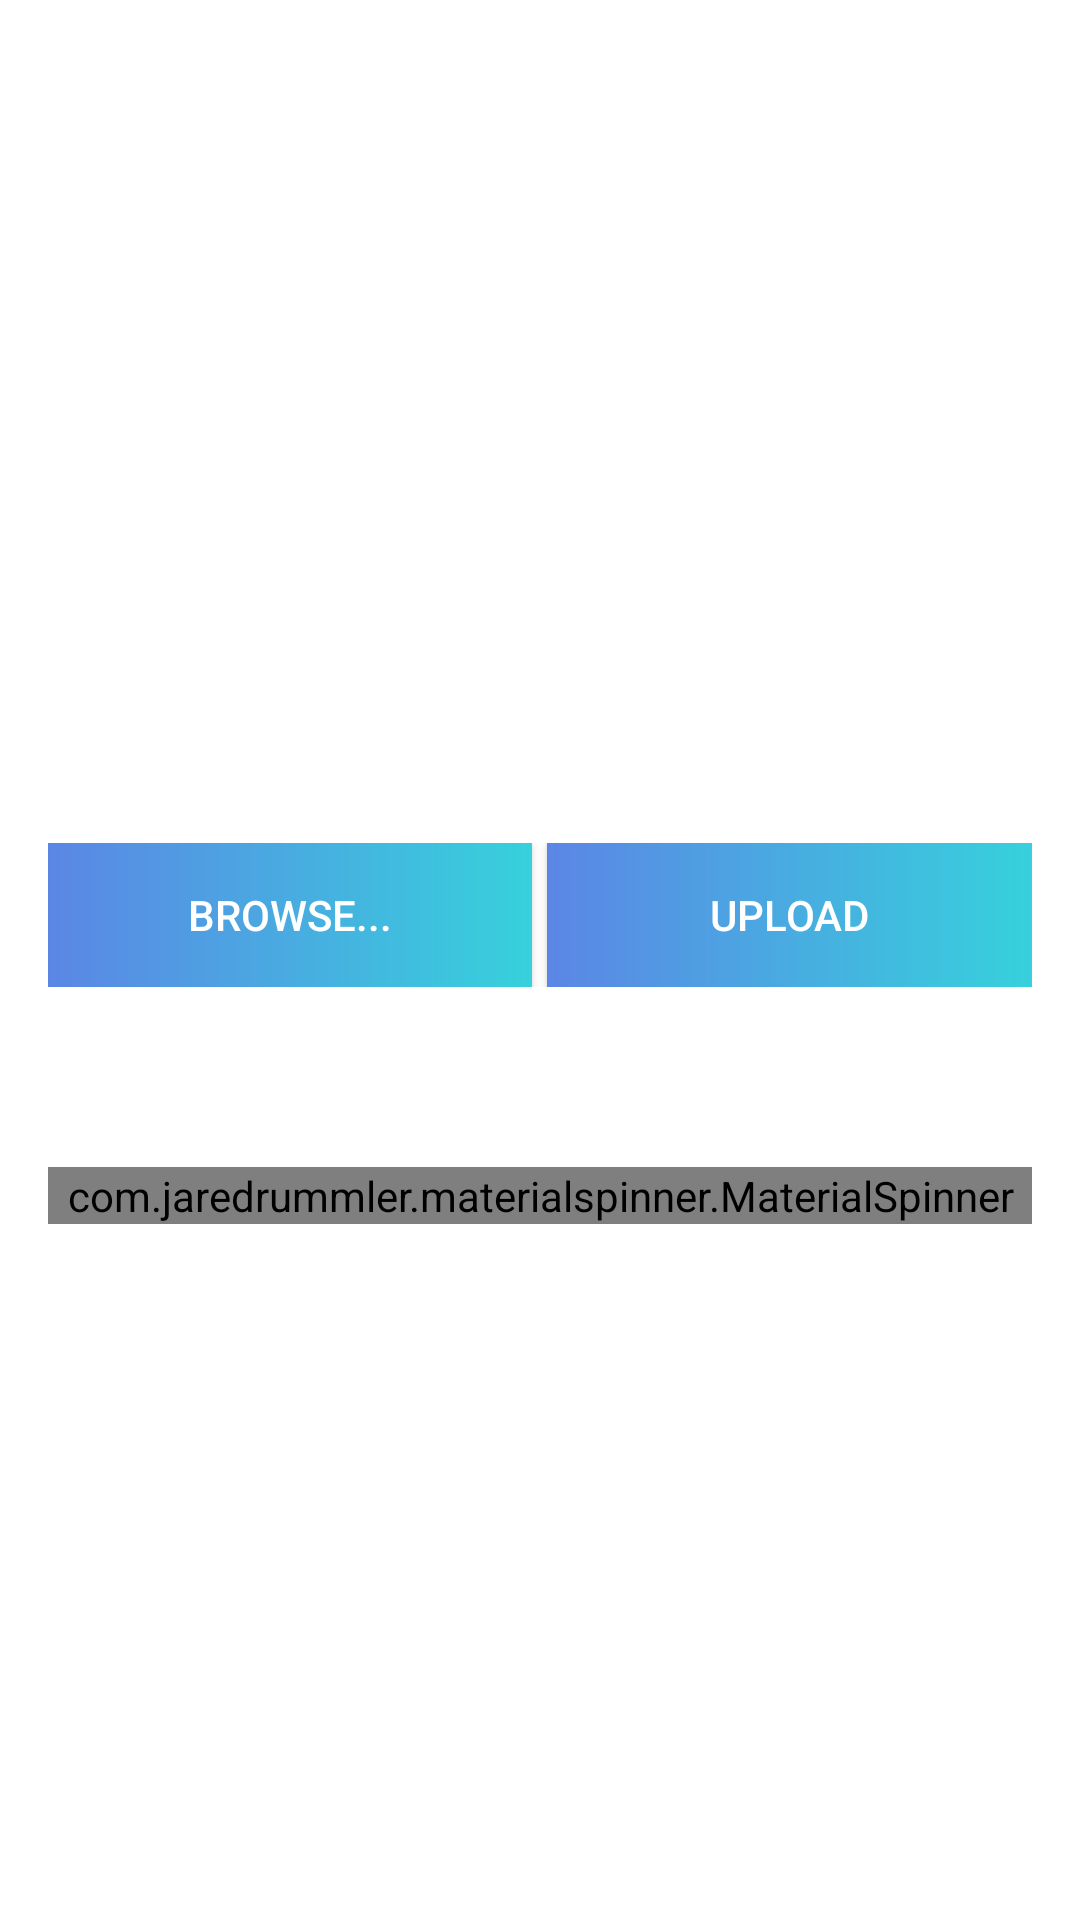

Write the Android layout XML for this screen, with the resource values it uses.
<!-- AndroidManifest.xml: application theme Theme.AppCompat.Light -->
<!-- res/layout/activity_upload_.xml -->
<?xml version="1.0" encoding="utf-8"?>
<RelativeLayout
    xmlns:android="http://schemas.android.com/apk/res/android"
    xmlns:app="http://schemas.android.com/apk/res-auto"
    xmlns:tools="http://schemas.android.com/tools"
    android:layout_width="match_parent"
    android:layout_height="match_parent"
    android:background="@android:color/white"
    tools:context="com.example.laptop.sketchtaku.Upload_Activity">

    <LinearLayout
        android:weightSum="2"
        android:orientation="vertical"
        android:layout_width="match_parent"
        android:layout_height="match_parent"
        android:layout_margin="16dp">

        <ImageView
            android:src="@drawable/ic_terrain_black_24dp"
            android:layout_weight="1"
            android:id="@+id/image_preview"
            android:layout_width="match_parent"
            android:layout_height="0dp" />


        <LinearLayout
            android:layout_marginTop="10dp"
            android:weightSum="2"
            android:orientation="horizontal"
            android:layout_width="match_parent"
            android:layout_height="wrap_content">

            <Button
                android:padding="4dp"
                android:elevation="5dp"
                android:id="@+id/selectbtn"
                android:text="Browse..."
                style="@style/Widget.AppCompat.Button.Colored"
                android:layout_weight="1"
                android:layout_width="0dp"
                android:background="@drawable/gradient"
                android:layout_height="wrap_content" />


            <Button
                android:elevation="5dp"
                android:layout_marginLeft="5dp"
                android:id="@+id/uploadbtn"
                android:text="Upload"
                style="@style/Widget.AppCompat.Button.Colored"
                android:layout_weight="1"
                android:layout_width="0dp"
                android:background="@drawable/gradient"
                android:layout_height="wrap_content" />




        </LinearLayout>


<LinearLayout
    android:layout_marginTop="40dp"
    android:layout_width="match_parent"
    android:layout_height="0dp"
    android:layout_weight="1"
    android:orientation="vertical">


    <com.jaredrummler.materialspinner.MaterialSpinner
        android:id="@+id/spinner"
        android:layout_width="match_parent"
        android:layout_height="wrap_content"
        android:layout_marginTop="20dp"
        android:scrollbars="vertical"
        app:ms_dropdown_max_height="400dp"
        app:ms_dropdown_height="wrap_content"/>


</LinearLayout>



    </LinearLayout>

</RelativeLayout>
<!-- resources referenced by this layout -->
<resources>
  <!-- drawable gradient (drawable) -->
  <shape xmlns:android="http://schemas.android.com/apk/res/android"
      android:shape="rectangle">
      <gradient
          android:startColor="#36D1DC"
          android:endColor="#5B86E5"
  
          android:angle="180"
          android:type="linear"/>
  </shape>
</resources>
